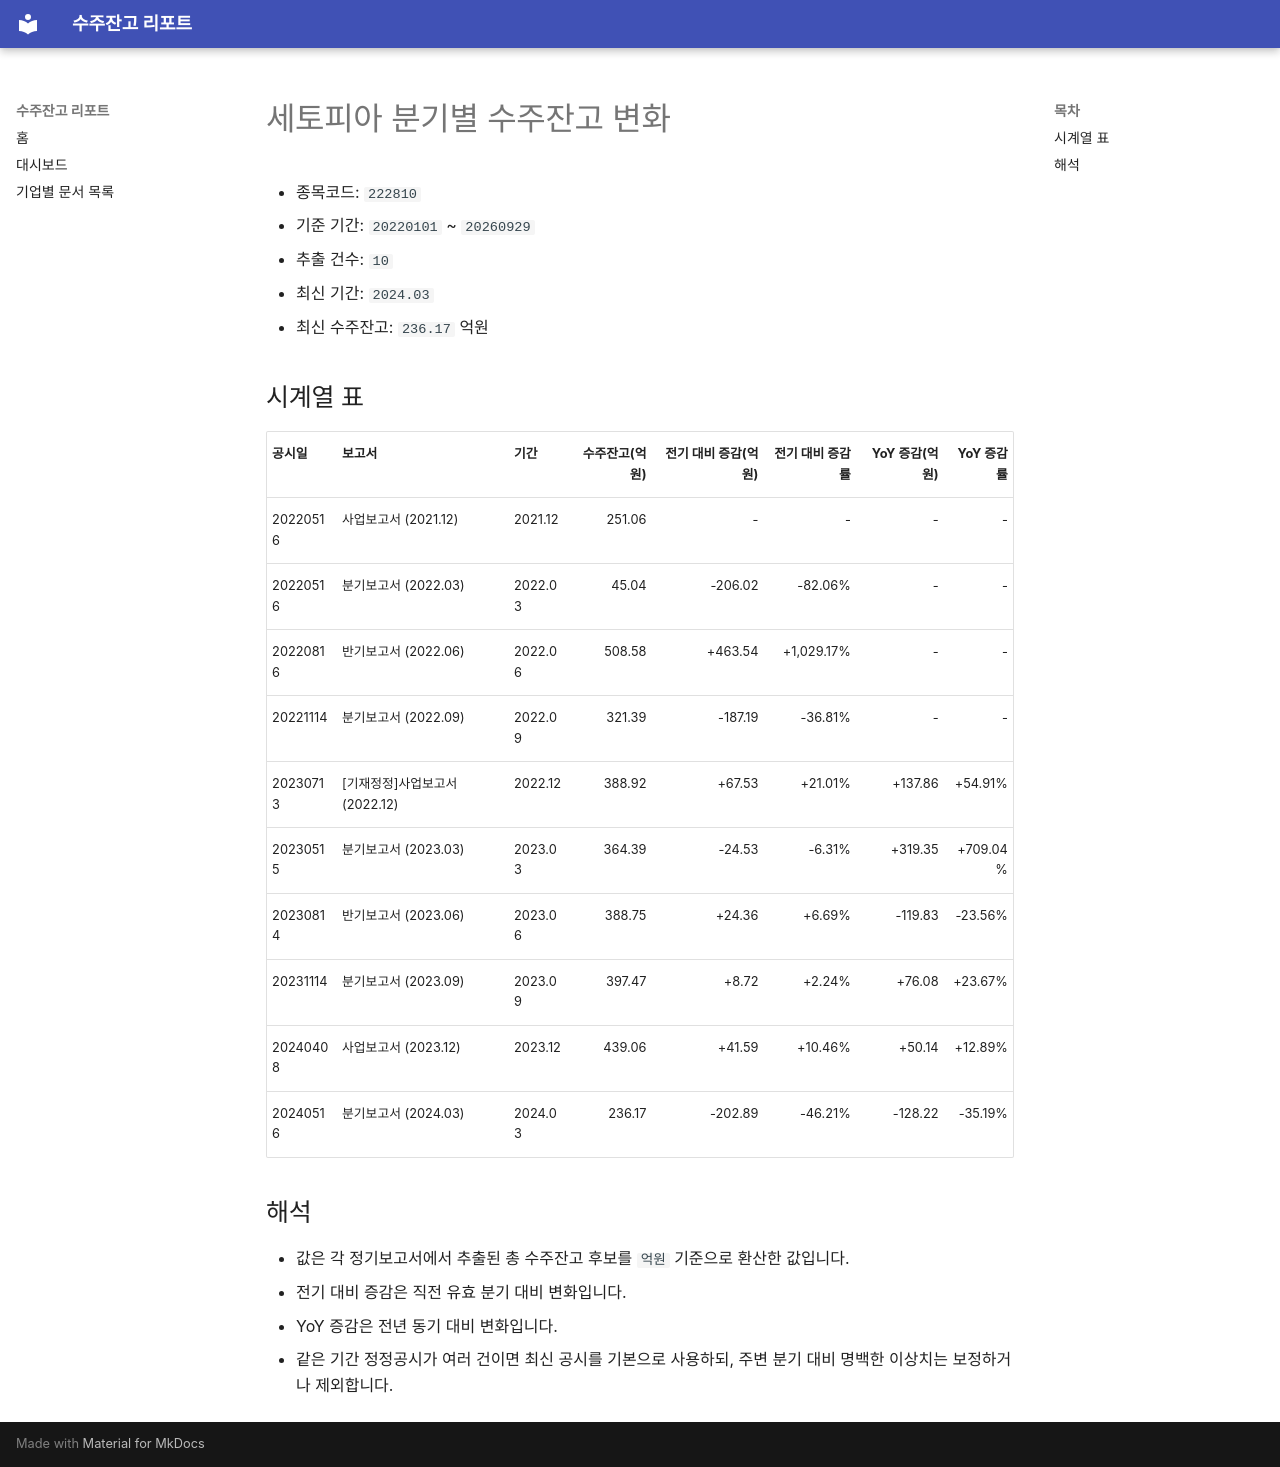

repository: agent-jaden/order-backlog-dashboard · page: companies/세토피아_수주잔고(222810)/index.html · generator: mkdocs

# 세토피아 분기별 수주잔고 변화

- 종목코드: `222810`
- 기준 기간: `20220101` ~ `20260929`
- 추출 건수: `10`
- 최신 기간: `2024.03`
- 최신 수주잔고: `236.17` 억원

## 시계열 표

| 공시일 | 보고서 | 기간 | 수주잔고(억원) | 전기 대비 증감(억원) | 전기 대비 증감률 | YoY 증감(억원) | YoY 증감률 |
| --- | --- | --- | ---: | ---: | ---: | ---: | ---: |
| 20220516 | 사업보고서 (2021.12) | 2021.12 | 251.06 | - | - | - | - |
| 20220516 | 분기보고서 (2022.03) | 2022.03 | 45.04 | -206.02 | -82.06% | - | - |
| 20220816 | 반기보고서 (2022.06) | 2022.06 | 508.58 | +463.54 | +1,029.17% | - | - |
| 20221114 | 분기보고서 (2022.09) | 2022.09 | 321.39 | -187.19 | -36.81% | - | - |
| 20230713 | [기재정정]사업보고서 (2022.12) | 2022.12 | 388.92 | +67.53 | +21.01% | +137.86 | +54.91% |
| 20230515 | 분기보고서 (2023.03) | 2023.03 | 364.39 | -24.53 | -6.31% | +319.35 | +709.04% |
| 20230814 | 반기보고서 (2023.06) | 2023.06 | 388.75 | +24.36 | +6.69% | -119.83 | -23.56% |
| 20231114 | 분기보고서 (2023.09) | 2023.09 | 397.47 | +8.72 | +2.24% | +76.08 | +23.67% |
| 20240408 | 사업보고서 (2023.12) | 2023.12 | 439.06 | +41.59 | +10.46% | +50.14 | +12.89% |
| 20240516 | 분기보고서 (2024.03) | 2024.03 | 236.17 | -202.89 | -46.21% | -128.22 | -35.19% |

## 해석

- 값은 각 정기보고서에서 추출된 총 수주잔고 후보를 `억원` 기준으로 환산한 값입니다.
- 전기 대비 증감은 직전 유효 분기 대비 변화입니다.
- YoY 증감은 전년 동기 대비 변화입니다.
- 같은 기간 정정공시가 여러 건이면 최신 공시를 기본으로 사용하되, 주변 분기 대비 명백한 이상치는 보정하거나 제외합니다.
